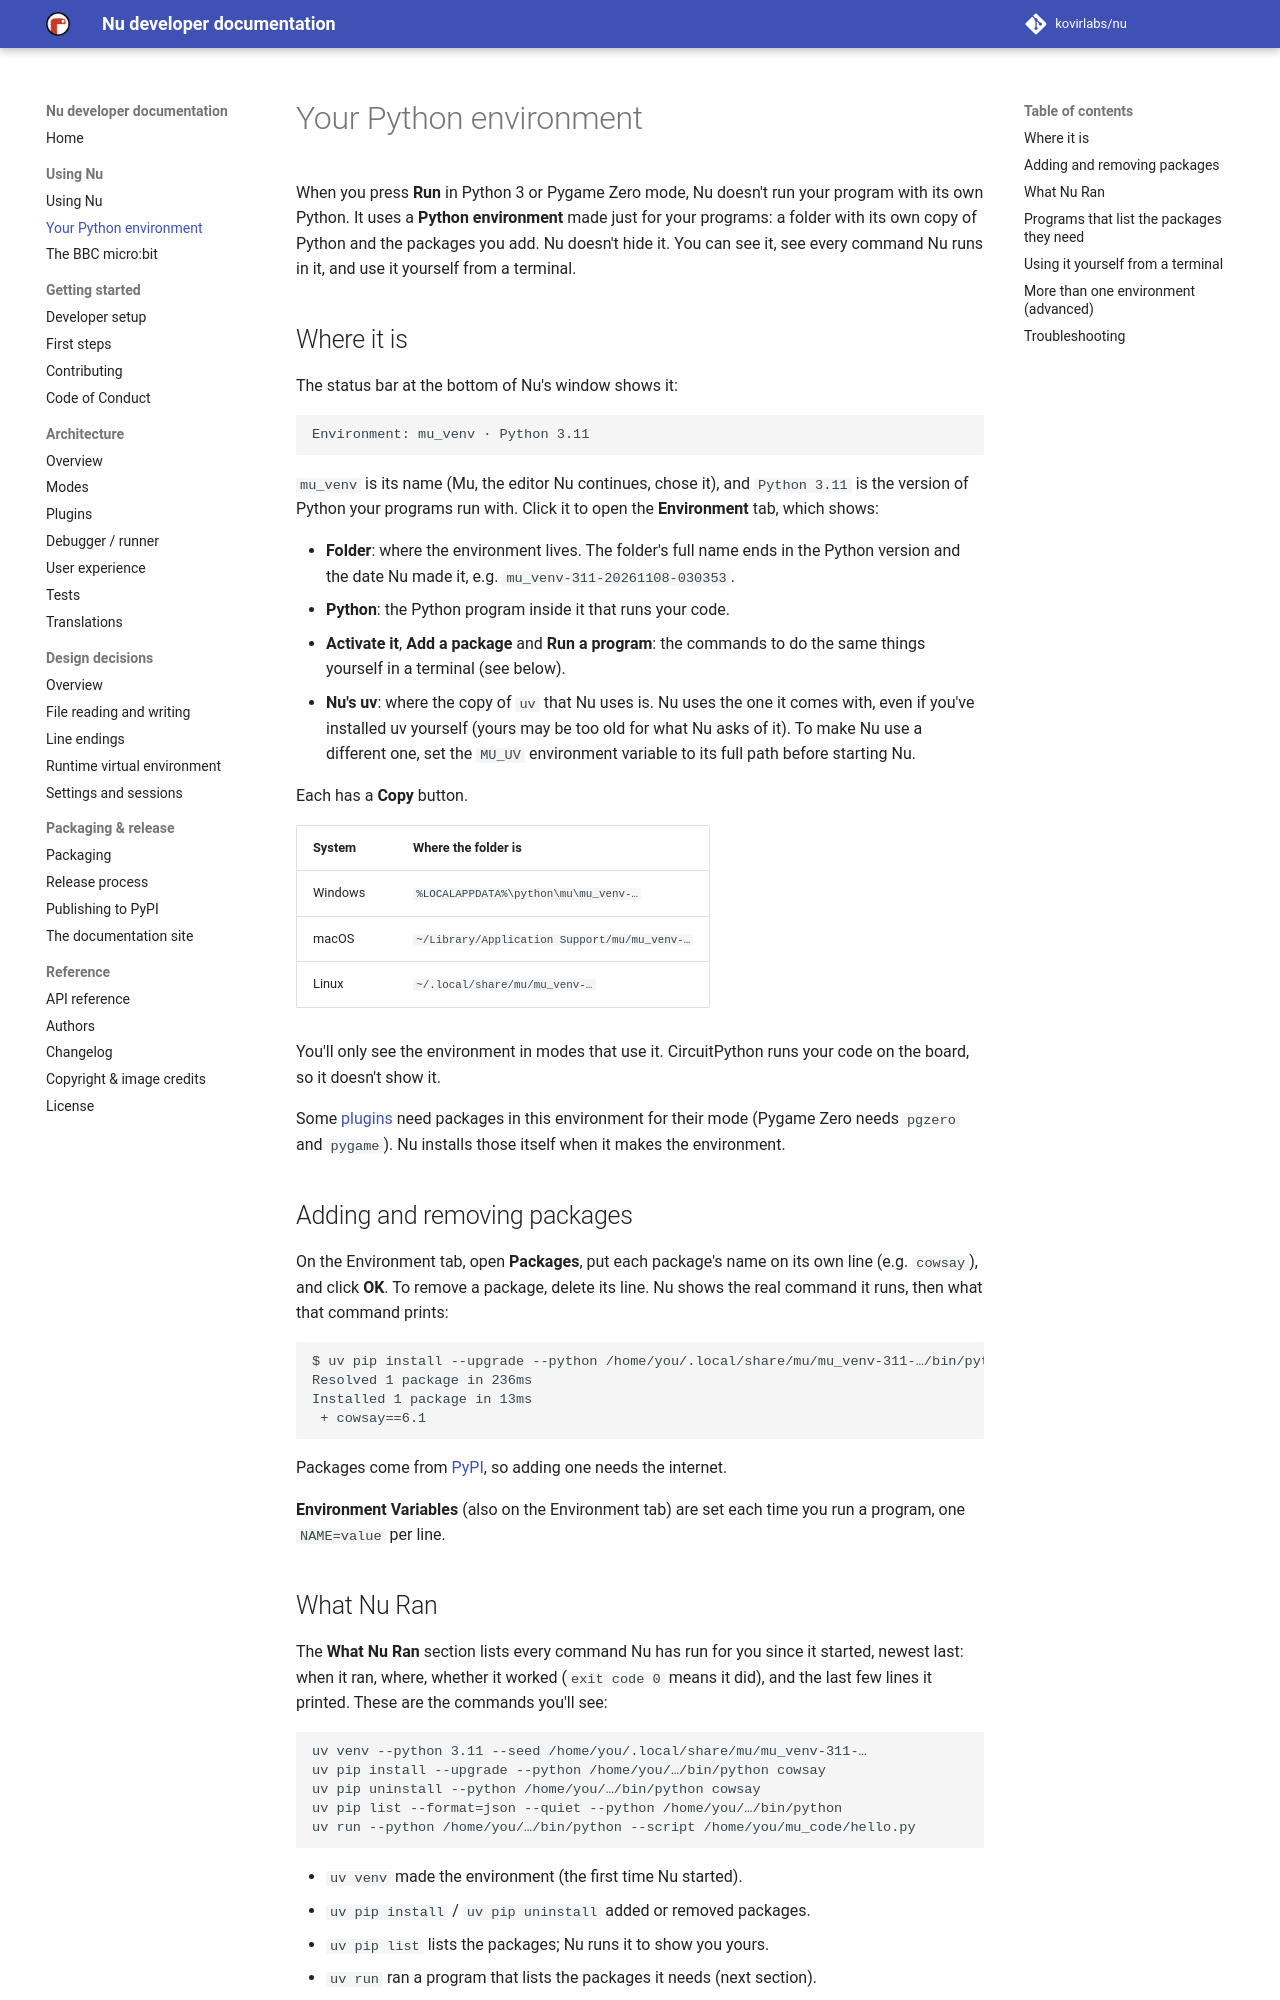

repository: kovirlabs/nu · page: environment/index.html · generator: mkdocs

# Your Python environment

When you press **Run** in Python 3 or Pygame Zero mode, Nu doesn't run your
program with its own Python. It uses a **Python environment** made just for
your programs: a folder with its own copy of Python and the packages you add.
Nu doesn't hide it. You can see it, see every command Nu runs in it, and use
it yourself from a terminal.

## Where it is

The status bar at the bottom of Nu's window shows it:

```text
Environment: mu_venv · Python 3.11
```

`mu_venv` is its name (Mu, the editor Nu continues, chose it), and
`Python 3.11` is the version of Python your programs run with. Click it to
open the **Environment** tab, which shows:

- **Folder**: where the environment lives. The folder's full name ends in the
  Python version and the date Nu made it, e.g. `mu_venv-311-20261108-030353`.
- **Python**: the Python program inside it that runs your code.
- **Activate it**, **Add a package** and **Run a program**: the commands to do
  the same things yourself in a terminal (see below).
- **Nu's uv**: where the copy of `uv` that Nu uses is. Nu uses the one it
  comes with, even if you've installed uv yourself (yours may be too old for
  what Nu asks of it). To make Nu use a different one, set the `MU_UV`
  environment variable to its full path before starting Nu.

Each has a **Copy** button.

| System | Where the folder is |
|---|---|
| Windows | `%LOCALAPPDATA%\python\mu\mu_venv-…` |
| macOS | `~/Library/Application Support/mu/mu_venv-…` |
| Linux | `~/.local/share/mu/mu_venv-…` |

You'll only see the environment in modes that use it. CircuitPython runs
your code on the board, so it doesn't show it.

Some [plugins](plugins.md#managing-plugins) need packages in this
environment for their mode (Pygame Zero needs `pgzero` and `pygame`). Nu
installs those itself when it makes the environment.

## Adding and removing packages

On the Environment tab, open **Packages**, put each package's name on its own
line (e.g. `cowsay`), and click **OK**. To remove a package, delete its line.
Nu shows the real command it runs, then what that command prints:

```text
$ uv pip install --upgrade --python /home/you/.local/share/mu/mu_venv-311-…/bin/python cowsay
Resolved 1 package in 236ms
Installed 1 package in 13ms
 + cowsay==6.1
```

Packages come from [PyPI](https://pypi.org/), so adding one needs the
internet.

**Environment Variables** (also on the Environment tab) are set each time you
run a program, one `NAME=value` per line.
